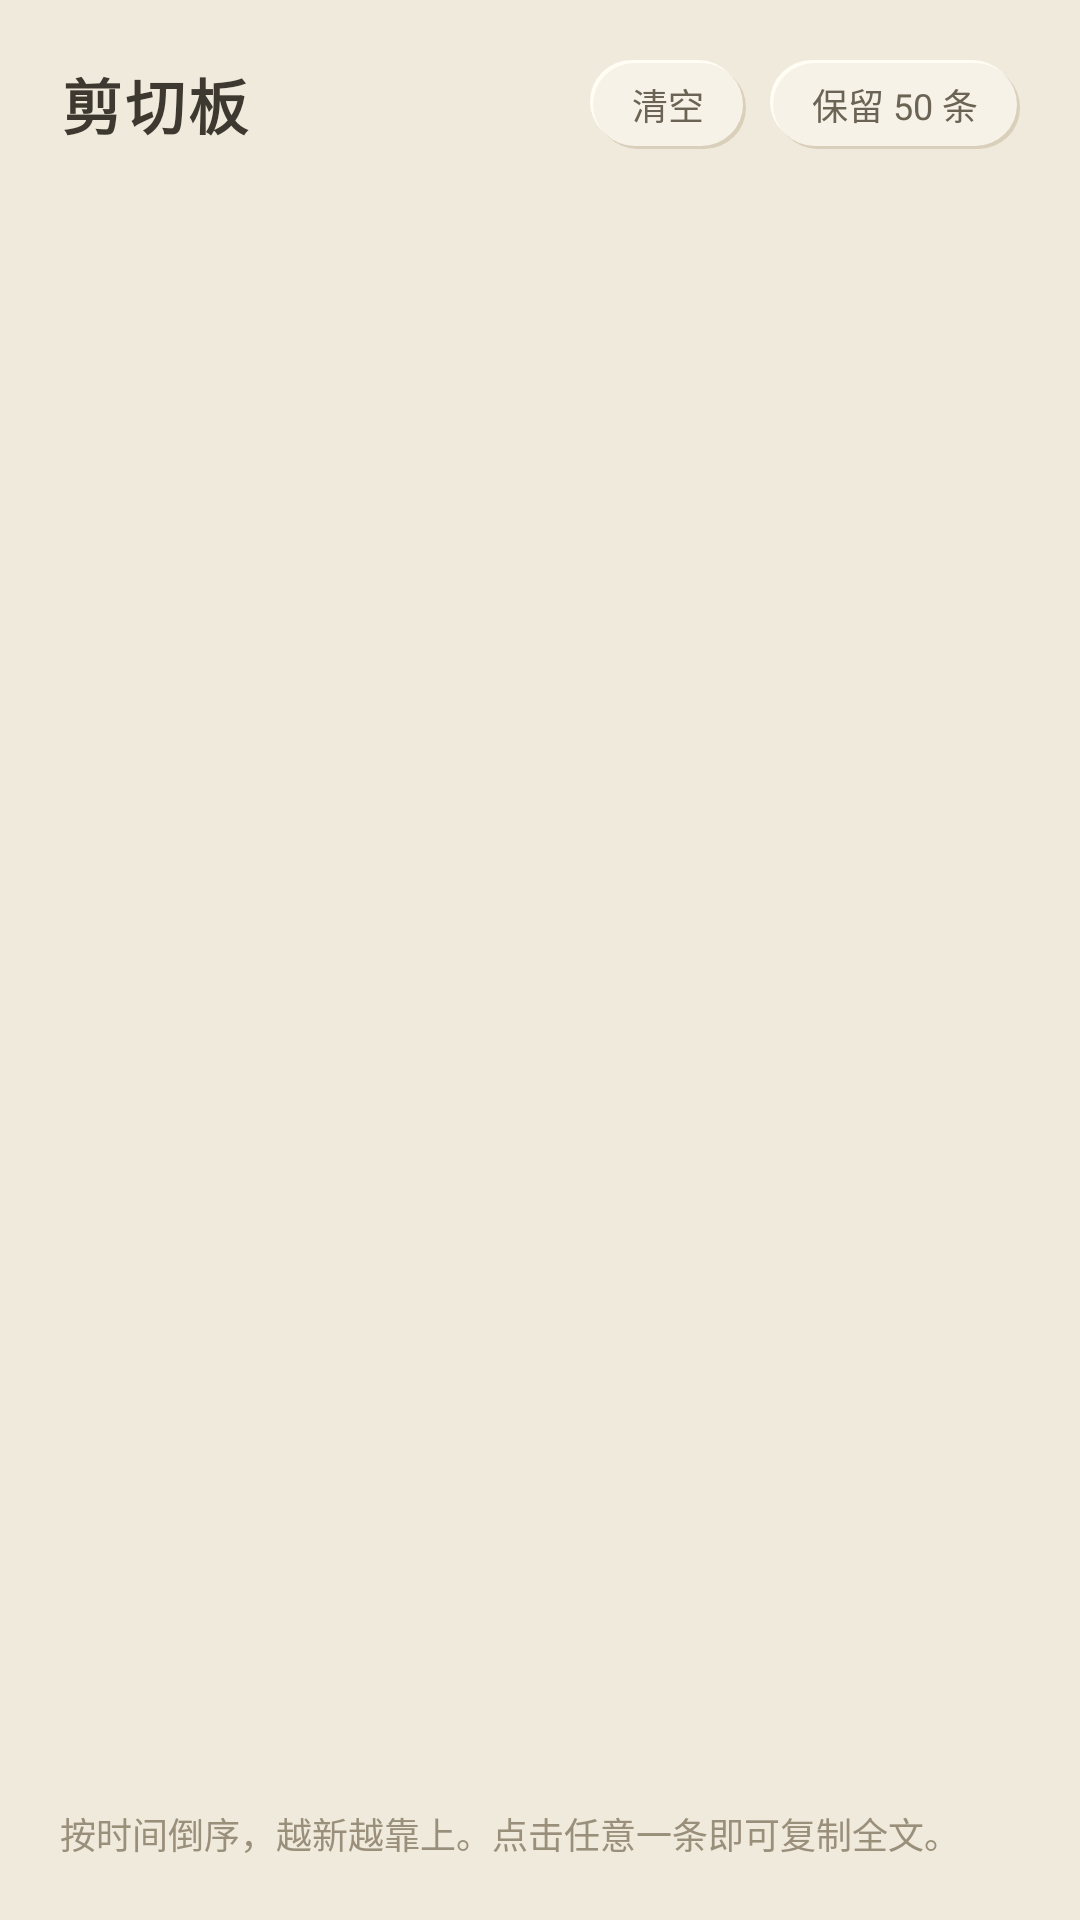

Android layout source for this screen:
<!-- AndroidManifest.xml: application theme AppTheme -->
<!-- res/layout/activity_clipboard.xml -->
<?xml version="1.0" encoding="utf-8"?>
<LinearLayout xmlns:android="http://schemas.android.com/apk/res/android"
    android:layout_width="match_parent"
    android:layout_height="match_parent"
    android:orientation="vertical"
    android:padding="20dp">

    <LinearLayout
        android:layout_width="match_parent"
        android:layout_height="wrap_content"
        android:orientation="horizontal"
        android:gravity="center_vertical">

        <TextView
            android:layout_width="0dp"
            android:layout_height="wrap_content"
            android:layout_weight="1"
            android:text="剪切板"
            android:textColor="@color/ink"
            android:textSize="20sp"
            android:textStyle="bold"
            android:letterSpacing="0.05"/>

        <TextView
            android:id="@+id/clear"
            android:layout_width="wrap_content"
            android:layout_height="wrap_content"
            android:layout_marginEnd="8dp"
            android:background="@drawable/bg_pill"
            android:paddingStart="14dp"
            android:paddingEnd="14dp"
            android:paddingTop="6dp"
            android:paddingBottom="6dp"
            android:text="清空"
            android:textColor="@color/dark"
            android:textSize="12sp"
            android:clickable="true"
            android:focusable="true"
            android:foreground="?android:attr/selectableItemBackground"/>

        <TextView
            android:id="@+id/keep"
            android:layout_width="wrap_content"
            android:layout_height="wrap_content"
            android:background="@drawable/bg_pill"
            android:paddingStart="14dp"
            android:paddingEnd="14dp"
            android:paddingTop="6dp"
            android:paddingBottom="6dp"
            android:text="保留 50 条"
            android:textColor="@color/dark"
            android:textSize="12sp"
            android:clickable="true"
            android:focusable="true"
            android:foreground="?android:attr/selectableItemBackground"/>
    </LinearLayout>

    <TextView
        android:id="@+id/empty"
        android:layout_width="match_parent"
        android:layout_height="wrap_content"
        android:layout_marginTop="40dp"
        android:gravity="center"
        android:text="还没有收到消息"
        android:textColor="@color/muted"
        android:textSize="13sp"
        android:visibility="gone"/>

    <ListView
        android:id="@+id/list"
        android:layout_width="match_parent"
        android:layout_height="0dp"
        android:layout_weight="1"
        android:layout_marginTop="12dp"
        android:divider="@android:color/transparent"
        android:dividerHeight="8dp"
        android:scrollbars="none"/>

    <TextView
        android:layout_width="match_parent"
        android:layout_height="wrap_content"
        android:layout_marginTop="10dp"
        android:text="按时间倒序，越新越靠上。点击任意一条即可复制全文。"
        android:textColor="@color/muted"
        android:textSize="12sp"/>
</LinearLayout>
<!-- resources referenced by this layout -->
<resources>
  <color name="dark">#6B6353</color>
  <color name="ink">#3E3930</color>
  <color name="muted">#9A8F7B</color>
  <!-- drawable bg_pill (drawable) -->
  <?xml version="1.0" encoding="utf-8"?>
  <layer-list xmlns:android="http://schemas.android.com/apk/res/android">
      <item android:bottom="2dp" android:right="2dp">
          <shape>
              <corners android:radius="999dp"/>
              <solid android:color="@color/hi"/>
          </shape>
      </item>
      <item android:top="2dp" android:left="2dp">
          <shape>
              <corners android:radius="999dp"/>
              <solid android:color="@color/sh"/>
          </shape>
      </item>
      <item android:top="1dp" android:left="1dp" android:right="1dp" android:bottom="1dp">
          <shape>
              <corners android:radius="999dp"/>
              <solid android:color="@color/card"/>
          </shape>
      </item>
  </layer-list>
  <style name="AppTheme" parent="@android:style/Theme.Material.Light.NoActionBar">
          <item name="android:windowBackground">@color/bg</item>
          <item name="android:statusBarColor">@color/bg</item>
          <item name="android:navigationBarColor">@color/bg</item>
          <item name="android:windowLightStatusBar">true</item>
      </style>
  <color name="hi">#FFFDF4</color>
  <color name="sh">#D9CFBA</color>
  <color name="card">#F7F2E7</color>
  <color name="bg">#F0EADC</color>
</resources>
